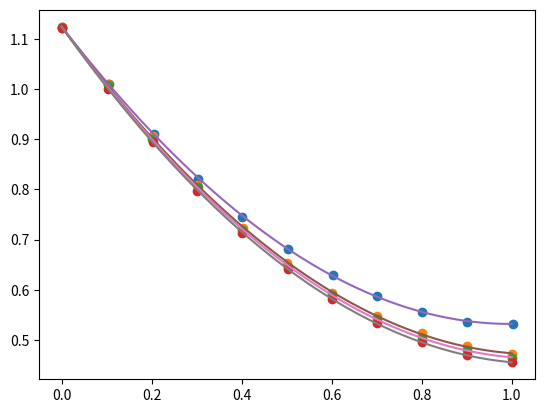

Source code (Python):
import numpy as np
from scipy.optimize import curve_fit
import matplotlib.pyplot as plt

def approximant(sigma, Re, q):
    # https://stackoverflow.com/questions/29815094/rational-function-curve-fitting-in-python
    # Approximate function as `output = (p0 sigma^2 + p1 sigma + p2) / (p3 sigma + 1)`
    # Approximate coefficients as `pi = (qi0 Re + qi1) / (qi2 Re + 1)`
    # Note: not `(p0 sigma^2 + p1 sigma + p2) / (p3 sigma + p4)`, because `p4` is redundant.
    if type(sigma) is np.ndarray:
        if type(Re) is np.ndarray:
            assert np.shape(Re) == np.shape(sigma)
            Re_array = Re
        else:
            Re_array = np.ones_like(sigma) * Re
        point_count = np.shape(sigma)[0]
        p = np.zeros((point_count, 4))
        for i,qi in enumerate(q):
            a = np.polyval(qi[:2], Re_array)
            b = np.polyval(qi[2:], Re_array) * Re_array + 1
            p[:,i] = a / b
        out = np.zeros(point_count)
        for i,s in enumerate(sigma):
            out[i] = np.polyval(p[i,:3], s) / (np.polyval(p[i,3:], s) * s + 1)
    else:
        assert type(Re) is not np.ndarray
        p = np.zeros(4)
        for i,qi in enumerate(q):
            a = np.polyval(qi[:2], Re)
            b = 1 + np.polyval(qi[2:], Re) * Re
            p[i] = a / b
        out = np.polyval(p[:3], sigma) / (1 + np.polyval(p[3:], sigma) * sigma)
    return out

def calibrate():
    # https://apps.automeris.io/wpd/
    # K_e_turb_re_inf,,K_e_turb_re_10000,,K_e_turb_re_5000,,K_e_turb_re_3000,
    # X,Y,X,Y,X,Y,X,Y
    K_e_turb_dataset = [
        2.7755575615628914e-17,1.122439024390244,0.0006459948320413564,1.1230155210643016,2.7755575615628914e-17,1.1230155210643016,2.7755575615628914e-17,1.122439024390244,
        0.10465116279069775,1.0094456762749446,0.10206718346253238,1.0094456762749446,0.10335917312661505,1.0077161862527717,0.10335917312661505,1.00079822616408,
        0.20413436692506473,0.9102882483370289,0.20284237726098203,0.9056762749445677,0.20155038759689936,0.9004878048780489,0.20219638242894072,0.8947228381374724,
        0.3036175710594317,0.8215077605321509,0.3016795865633077,0.8088248337028825,0.30232558139534904,0.8047893569844794,0.3016795865633077,0.7967184035476722,
        0.401808785529716,0.7454101995565412,0.40374677002584003,0.7229268292682933,0.40180878552971605,0.7194678492239471,0.401808785529716,0.712549889135255,
        0.5025839793281657,0.6819955654101997,0.5006459948320416,0.6525942350332596,0.5019379844961244,0.6456762749445683,0.5025839793281657,0.6410643015521069,
        0.6020671834625326,0.628957871396896,0.6014211886304913,0.5932150776053219,0.6014211886304913,0.5891796008869182,0.6014211886304913,0.5811086474501105,
        0.700258397932817,0.5874501108647452,0.7015503875968997,0.5470953436807098,0.7009043927648582,0.5413303769401332,0.7009043927648584,0.533259423503326,
        0.8016795865633081,0.5563192904656322,0.8010335917312665,0.5136585365853662,0.8016795865633081,0.5032815964523284,0.8010335917312666,0.4957871396895789,
        0.8998708010335923,0.5361419068736144,0.9005167958656336,0.4871396895787147,0.8998708010335921,0.47906873614190704,0.8998708010335921,0.4698447893569846,
        1.0019379844961251,0.5315299334811535,1.0006459948320416,0.4721507760532151,1.001291989664083,0.464079822616408,1.001291989664083,0.4548558758314858
    ]

    # K_c_turb_re_inf,,K_c_turb_re_10000,,K_c_turb_re_5000,,K_c_turb_re_3000,
    # X,Y,X,Y,X,Y,X,Y
    K_c_turb_dataset = [
        0.0013440860215053752,0.400046274872744,0.0006720430107527015,0.5028690421101341,0.0006720430107527015,0.5222119389171678,0.0006720430107526737,0.5364645997223505,
        0.2029569892473118,0.3267468764460897,0.2022849462365591,0.421425266080518,0.2022849462365591,0.4417862100879222,0.2029569892473118,0.4540027764923644,
        0.4018817204301075,0.2442850532161034,0.4018817204301075,0.33998149005090217,0.401209677419355,0.3593243868579359,0.4018817204301076,0.37154095326237835,
        0.6008064516129031,0.162841277186488,0.6008064516129032,0.2585377140212861,0.6008064516129031,0.27584451642757957,0.6008064516129031,0.292133271633503,
        0.8004032258064517,0.08037945395650214,0.8010752688172038,0.17607589079129982,0.800403225806452,0.19338269319759283,0.799731182795699,0.20967144840351692,
        1.0000000000000002,-0.0020823692734843746,1.0000000000000002,0.09463211476168376,1.0000000000000002,0.11092086996760742,1.0000000000000002,0.12720962517353018
    ]

    def approximant_curve_fit(sigma_re, q00, q01, q02, q10, q11, q12, q20, q21, q22, q30, q31, q32):
        q = np.array([
            [q00, q01, q02],
            [q10, q11, q12],
            [q20, q21, q22],
            [q30, q31, q32],
        ])
        return approximant(sigma_re[:,0], sigma_re[:,1], q)

    n_datapoints = 11
    n_re = 4
    n_total = n_datapoints * n_re

    K_e_turb_x = np.zeros((n_total,2))
    K_c_turb_x = np.zeros((n_total,2))
    K_e_turb_y = np.zeros(n_total)
    K_c_turb_y = np.zeros(n_total)

    Re_list = [1e10, 10000, 5000, 3000]
    for i in range(n_total):
        # Init sigmas
        K_e_turb_x[i,0] = K_e_turb_dataset[i * 2]
        # K_c_turb_x[i,0] = K_c_turb_dataset[i * 2]
        # Init Reynolds numbers
        Re = Re_list[i % n_re]
        K_e_turb_x[i,1] = Re
        # K_c_turb_x[i,1] = Re
        # Init Ks
        K_e_turb_y[i] = K_e_turb_dataset[i * 2 + 1]
        # K_c_turb_y[i] = K_c_turb_dataset[i * 2 + 1]

    popt, pcov = curve_fit(approximant_curve_fit, K_e_turb_x, K_e_turb_y, maxfev = 20000)
    q = np.reshape(popt, (4,3))
    print(q)

    K_e_x_coords = np.reshape(K_e_turb_x, (n_datapoints,n_re,2))[:,:,0]
    K_e_y_coords = np.reshape(K_e_turb_y, (n_datapoints,n_re))
    plt.plot(K_e_x_coords, K_e_y_coords, 'o')
    K_e_x_coords = np.linspace(0,1,100)
    K_e_y_coords = np.zeros((100,n_re))
    for i in range(n_re):
        K_e_y_coords[:,i] = approximant(K_e_x_coords, Re_list[i], q)
    plt.plot(K_e_x_coords, K_e_y_coords)
    plt.show()

def simple_usage():
    q = np.array([
        [1, 1, 1],
        [1, 1, 1],
        [1, 1, 1],
        [1, 1, 1],
    ])

    print(approximant(1, 1, q))

    sigma = np.array([1,2,3,4,5,6])
    re = np.array([1,2,3,4,5,6])

    print(approximant(sigma, re, q))

calibrate()
